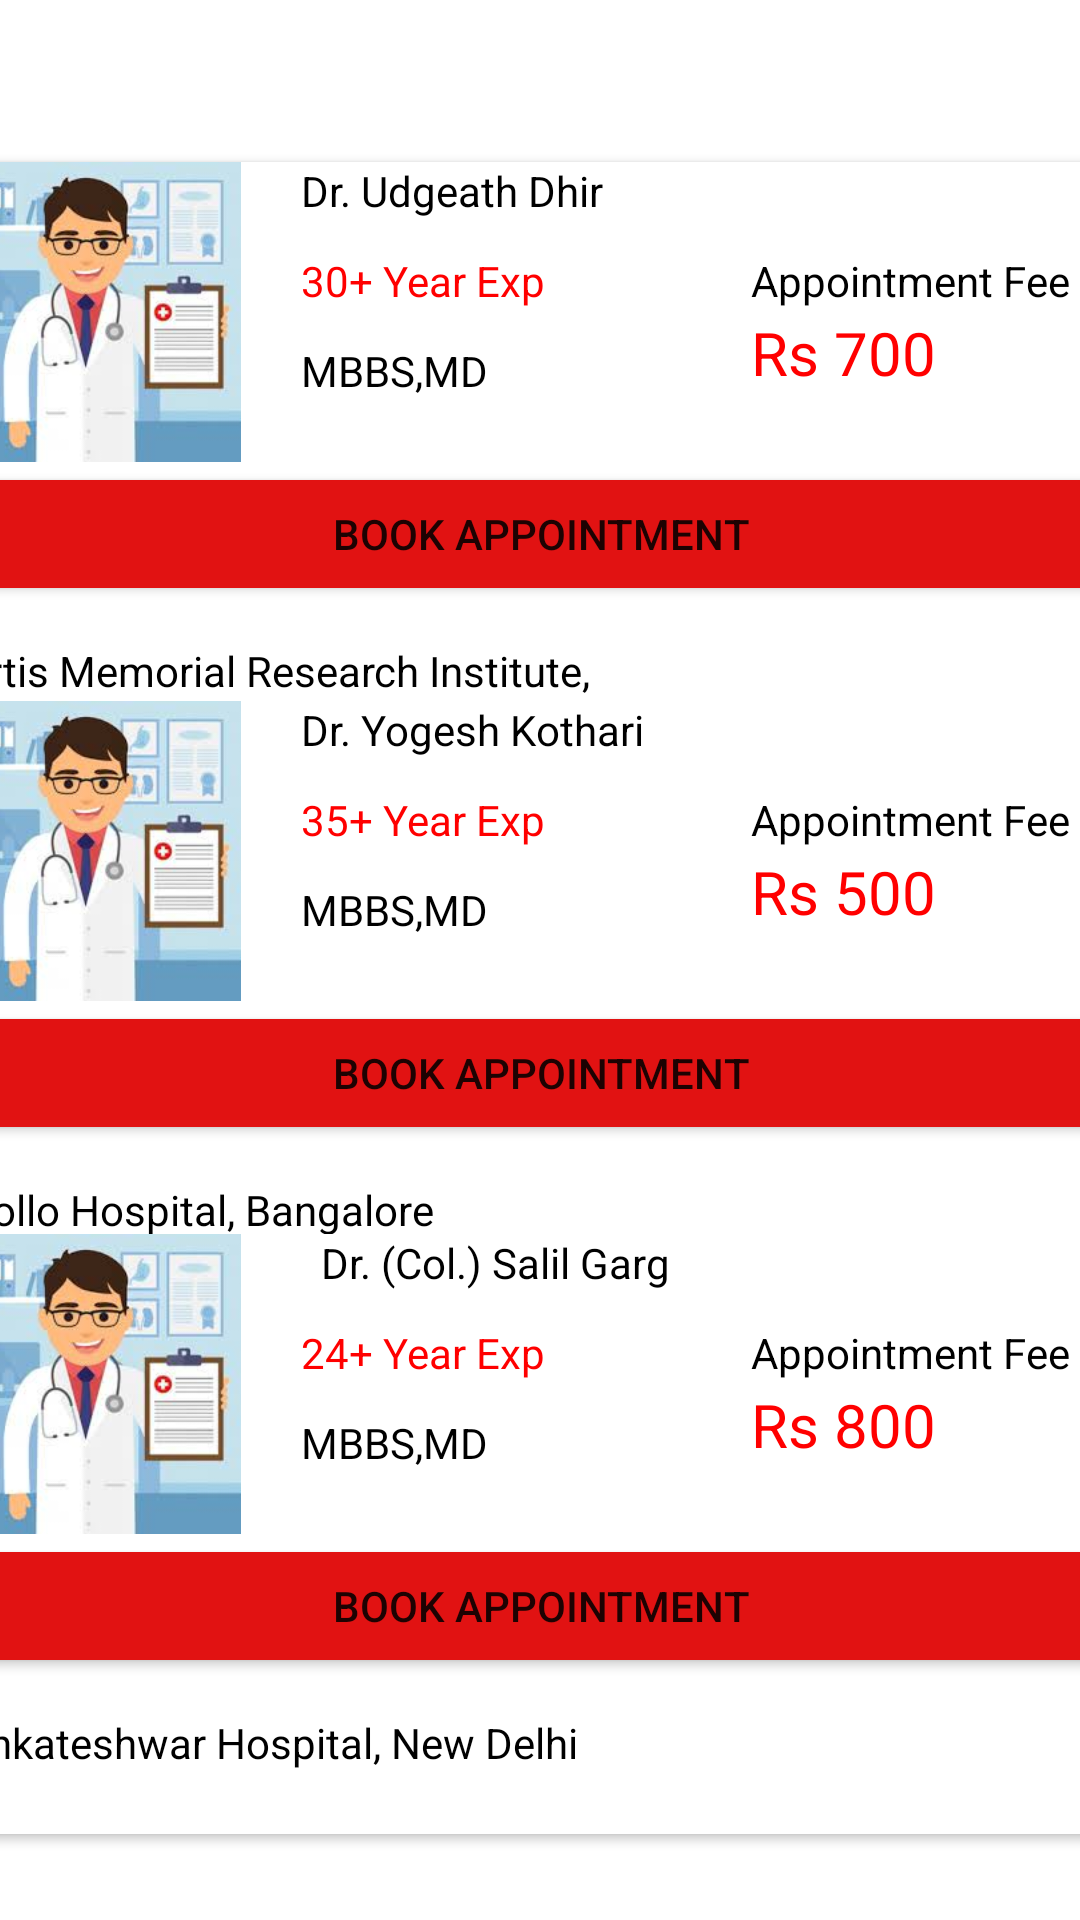

Layout XML and referenced resources for this Android screen:
<!-- AndroidManifest.xml: application theme Theme.OnlineDoctorAppointmentService -->
<!-- res/layout/activity_cardiologist.xml -->
<?xml version="1.0" encoding="utf-8"?>
<androidx.constraintlayout.widget.ConstraintLayout xmlns:android="http://schemas.android.com/apk/res/android"
    xmlns:app="http://schemas.android.com/apk/res-auto"
    xmlns:tools="http://schemas.android.com/tools"
    android:layout_width="match_parent"
    android:layout_height="match_parent"
    tools:context=".Cardiologist"
    android:background="@drawable/colors">

    <androidx.appcompat.widget.SearchView
        android:layout_width="300sp"
        android:layout_height="wrap_content"
        android:layout_marginBottom="700sp"
        app:iconifiedByDefault="false"
        app:layout_constraintBottom_toBottomOf="parent"
        app:layout_constraintEnd_toEndOf="parent"
        app:layout_constraintHorizontal_bias="0.41"
        app:layout_constraintStart_toStartOf="parent"
        app:layout_constraintTop_toTopOf="parent"
        app:layout_constraintVertical_bias="0.25"
        app:queryHint="Search Doctors" />

    <androidx.cardview.widget.CardView
        android:layout_width="400sp"
        android:layout_height="200sp"
        app:cardBackgroundColor="@color/white"
        app:layout_constraintBottom_toBottomOf="parent"
        app:layout_constraintEnd_toEndOf="parent"
        app:layout_constraintStart_toStartOf="parent"
        app:layout_constraintTop_toTopOf="parent"
        app:layout_constraintVertical_bias="0.123">

        <ImageView
            android:layout_width="100sp"
            android:layout_height="100sp"
            android:src="@drawable/doctor" />

        <TextView
            android:layout_width="wrap_content"
            android:layout_height="wrap_content"
            android:layout_marginLeft="120dp"
            android:text="Dr. Udgeath Dhir"
            android:textColor="@color/black" />

        <TextView
            android:layout_width="wrap_content"
            android:layout_height="wrap_content"
            android:layout_marginLeft="120dp"
            android:layout_marginTop="30sp"
            android:text="30+ Year Exp"
            android:textColor="#FF0000" />

        <TextView
            android:layout_width="wrap_content"
            android:layout_height="wrap_content"
            android:layout_marginLeft="120dp"
            android:layout_marginTop="60sp"
            android:text="MBBS,MD"
            android:textColor="@color/black" />

        <Button
            android:layout_width="400sp"
            android:layout_height="wrap_content"
            android:layout_marginTop="100sp"
            android:text="Book Appointment"
            app:backgroundTint="#E11212" />

        <TextView
            android:layout_width="wrap_content"
            android:layout_height="wrap_content"
            android:layout_marginLeft="270dp"
            android:layout_marginTop="30sp"
            android:text="Appointment Fee"
            android:textColor="@color/black" />

        <TextView
            android:layout_width="wrap_content"
            android:layout_height="wrap_content"
            android:layout_marginLeft="270dp"
            android:layout_marginTop="50sp"
            android:text="Rs 700"
            android:textColor="#FF0000"
            android:textSize="20sp" />

        <TextView
            android:layout_width="250sp"
            android:layout_height="wrap_content"
            android:layout_marginTop="160dp"
            android:text="Fortis Memorial Research Institute, Gurugram "
            android:textColor="@color/black" />
    </androidx.cardview.widget.CardView>

    <androidx.cardview.widget.CardView
        android:layout_width="400sp"
        android:layout_height="200sp"
        android:background="@drawable/colors"
        app:cardBackgroundColor="@color/white"
        app:layout_constraintBottom_toBottomOf="parent"
        app:layout_constraintEnd_toEndOf="parent"
        app:layout_constraintStart_toStartOf="parent"
        app:layout_constraintTop_toTopOf="parent"
        app:layout_constraintVertical_bias="0.531">

        <ImageView
            android:layout_width="100sp"
            android:layout_height="100sp"
            android:src="@drawable/doctor" />

        <TextView
            android:layout_width="wrap_content"
            android:layout_height="wrap_content"
            android:layout_marginLeft="120dp"
            android:text="Dr. Yogesh Kothari"
            android:textColor="@color/black" />

        <TextView
            android:layout_width="wrap_content"
            android:layout_height="wrap_content"
            android:layout_marginLeft="120dp"
            android:layout_marginTop="30sp"
            android:text="35+ Year Exp"
            android:textColor="#FF0000" />

        <TextView
            android:layout_width="wrap_content"
            android:layout_height="wrap_content"
            android:layout_marginLeft="120dp"
            android:layout_marginTop="60sp"
            android:text="MBBS,MD"
            android:textColor="@color/black" />

        <Button
            android:layout_width="400sp"
            android:layout_height="wrap_content"
            android:layout_marginTop="100sp"
            android:text="Book Appointment"
            app:backgroundTint="#E11212" />

        <TextView
            android:layout_width="wrap_content"
            android:layout_height="wrap_content"
            android:layout_marginLeft="270dp"
            android:layout_marginTop="30sp"
            android:text="Appointment Fee"
            android:textColor="@color/black" />

        <TextView
            android:layout_width="wrap_content"
            android:layout_height="wrap_content"
            android:layout_marginLeft="270dp"
            android:layout_marginTop="50sp"
            android:text="Rs 500"
            android:textColor="#FF0000"
            android:textSize="20sp" />

        <TextView
            android:layout_width="250sp"
            android:layout_height="wrap_content"
            android:layout_marginTop="160dp"
            android:text="Apollo Hospital, Bangalore"
            android:textColor="@color/black" />
    </androidx.cardview.widget.CardView>

    <androidx.cardview.widget.CardView
        android:layout_width="400sp"
        android:layout_height="200sp"
        android:background="@drawable/colors"
        app:cardBackgroundColor="@color/white"
        app:layout_constraintBottom_toBottomOf="parent"
        app:layout_constraintEnd_toEndOf="parent"
        app:layout_constraintStart_toStartOf="parent"
        app:layout_constraintTop_toTopOf="parent"
        app:layout_constraintVertical_bias="0.935">

        <ImageView
            android:layout_width="100sp"
            android:layout_height="100sp"
            android:src="@drawable/doctor" />

        <TextView
            android:layout_width="wrap_content"
            android:layout_height="wrap_content"
            android:layout_marginLeft="120dp"
            android:text="	Dr. (Col.) Salil Garg"
            android:textColor="@color/black" />

        <TextView
            android:layout_width="wrap_content"
            android:layout_height="wrap_content"
            android:layout_marginLeft="120dp"
            android:layout_marginTop="30sp"
            android:text="24+ Year Exp"
            android:textColor="#FF0000" />

        <TextView
            android:layout_width="wrap_content"
            android:layout_height="wrap_content"
            android:layout_marginLeft="120dp"
            android:layout_marginTop="60sp"
            android:text="MBBS,MD"
            android:textColor="@color/black" />

        <Button
            android:layout_width="400sp"
            android:layout_height="wrap_content"
            android:layout_marginTop="100sp"
            android:text="Book Appointment"
            app:backgroundTint="#E11212" />

        <TextView
            android:layout_width="wrap_content"
            android:layout_height="wrap_content"
            android:layout_marginLeft="270dp"
            android:layout_marginTop="30sp"
            android:text="Appointment Fee"
            android:textColor="@color/black" />

        <TextView
            android:layout_width="wrap_content"
            android:layout_height="wrap_content"
            android:layout_marginLeft="270dp"
            android:layout_marginTop="50sp"
            android:text="Rs 800"
            android:textColor="#FF0000"
            android:textSize="20sp" />

        <TextView
            android:layout_width="250sp"
            android:layout_height="wrap_content"
            android:layout_marginTop="160dp"
            android:text="Venkateshwar Hospital, New Delhi"
            android:textColor="@color/black" />
    </androidx.cardview.widget.CardView>
</androidx.constraintlayout.widget.ConstraintLayout>
<!-- resources referenced by this layout -->
<resources>
  <!-- drawable doctor: jpeg bitmap (drawable, 7553 bytes) -->
  <style name="Theme.OnlineDoctorAppointmentService" parent="Theme.MaterialComponents.DayNight.DarkActionBar">
          
          <item name="colorPrimary">@color/purple_500</item>
          <item name="colorPrimaryVariant">@color/purple_700</item>
          <item name="colorOnPrimary">@color/white</item>
          
          <item name="colorSecondary">@color/teal_200</item>
          <item name="colorSecondaryVariant">@color/teal_700</item>
          <item name="colorOnSecondary">@color/black</item>
          
          <item name="android:statusBarColor" tools:targetApi="l">?attr/colorPrimaryVariant</item>
          
      </style>
  <!-- not gathered from this repository: default colours our renderer supplied (Android Studio template values) -->
  <color name="purple_500">#FF6200EE</color>
  <color name="purple_700">#FF3700B3</color>
  <color name="teal_200">#FF03DAC5</color>
  <color name="teal_700">#FF018786</color>
  <color name="black">#FF000000</color>
  <color name="white">#FFFFFFFF</color>
</resources>
